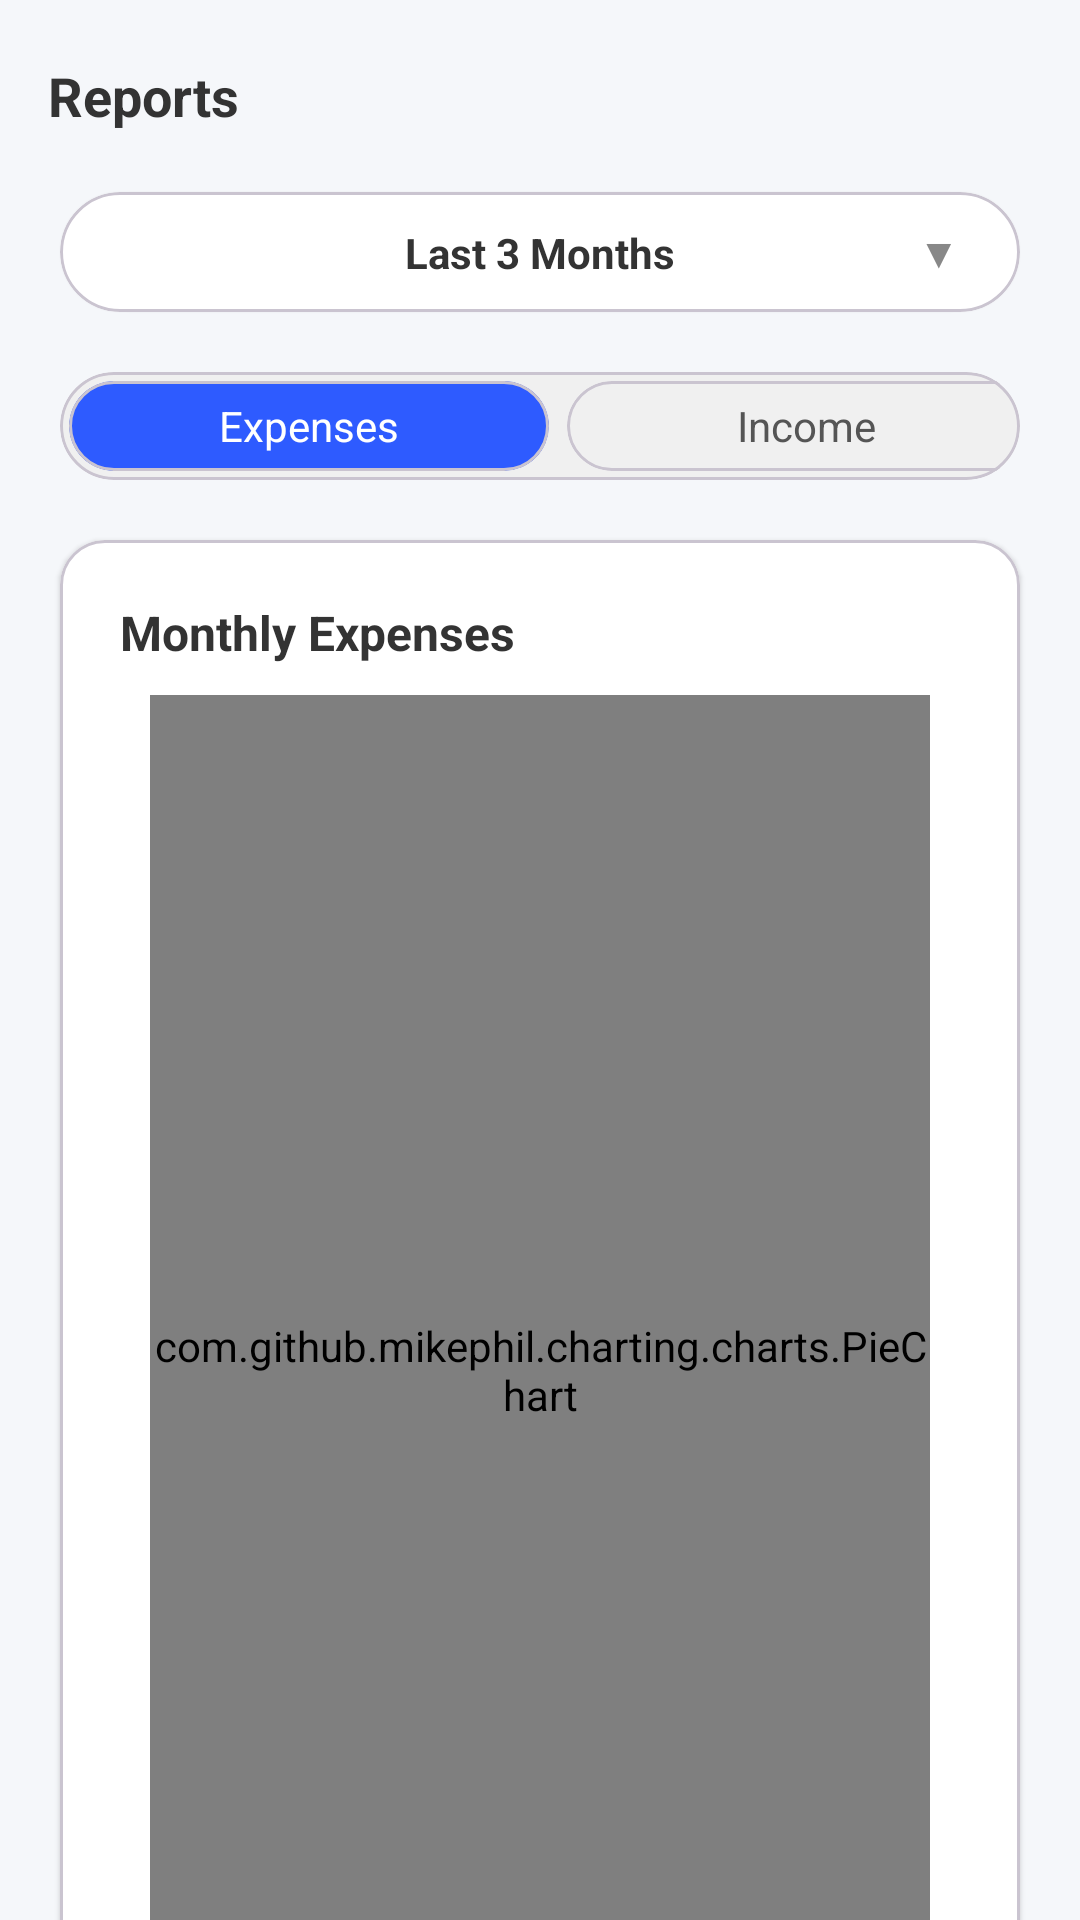

Layout XML and referenced resources for this Android screen:
<!-- AndroidManifest.xml: application theme Theme.BudgetSmart2 -->
<!-- res/layout/fragment_reports.xml -->
<?xml version="1.0" encoding="utf-8"?>
<androidx.constraintlayout.widget.ConstraintLayout xmlns:android="http://schemas.android.com/apk/res/android"
    xmlns:app="http://schemas.android.com/apk/res-auto"
    xmlns:tools="http://schemas.android.com/tools"
    android:layout_width="match_parent"
    android:layout_height="match_parent"
    android:background="@color/background_light">

    
    <androidx.appcompat.widget.Toolbar
        android:id="@+id/toolbar"
        android:layout_width="match_parent"
        android:layout_height="?attr/actionBarSize"
        android:background="@color/background_light"
        android:elevation="0dp"
        app:layout_constraintTop_toTopOf="parent">

        <TextView
            android:layout_width="wrap_content"
            android:layout_height="wrap_content"
            android:text="Reports"
            android:textColor="@color/text_primary"
            android:textSize="18sp"
            android:textStyle="bold" />
    </androidx.appcompat.widget.Toolbar>

    
    <com.google.android.material.card.MaterialCardView
        android:id="@+id/time_period_selector"
        android:layout_width="0dp"
        android:layout_height="40dp"
        android:layout_marginStart="20dp"
        android:layout_marginEnd="20dp"
        app:cardBackgroundColor="@color/white"
        app:cardCornerRadius="20dp"
        app:cardElevation="1dp"
        app:layout_constraintEnd_toEndOf="parent"
        app:layout_constraintStart_toStartOf="parent"
        app:layout_constraintTop_toBottomOf="@+id/toolbar">

        <androidx.constraintlayout.widget.ConstraintLayout
            android:layout_width="match_parent"
            android:layout_height="match_parent">

            <TextView
                android:id="@+id/period_display"
                android:layout_width="wrap_content"
                android:layout_height="wrap_content"
                android:text="Last 3 Months"
                android:textColor="@color/text_primary"
                android:textSize="14sp"
                android:textStyle="bold"
                app:layout_constraintBottom_toBottomOf="parent"
                app:layout_constraintEnd_toEndOf="parent"
                app:layout_constraintStart_toStartOf="parent"
                app:layout_constraintTop_toTopOf="parent" />

            <TextView
                android:id="@+id/period_dropdown"
                android:layout_width="wrap_content"
                android:layout_height="wrap_content"
                android:layout_marginEnd="20dp"
                android:text="▼"
                android:textColor="@color/text_tertiary"
                android:textSize="14sp"
                app:layout_constraintBottom_toBottomOf="parent"
                app:layout_constraintEnd_toEndOf="parent"
                app:layout_constraintTop_toTopOf="parent" />
        </androidx.constraintlayout.widget.ConstraintLayout>
    </com.google.android.material.card.MaterialCardView>

    
    <com.google.android.material.card.MaterialCardView
        android:id="@+id/report_toggle_container"
        android:layout_width="0dp"
        android:layout_height="36dp"
        android:layout_marginStart="20dp"
        android:layout_marginTop="20dp"
        android:layout_marginEnd="20dp"
        app:cardBackgroundColor="@color/background_variant"
        app:cardCornerRadius="18dp"
        app:cardElevation="0dp"
        app:layout_constraintEnd_toEndOf="parent"
        app:layout_constraintStart_toStartOf="parent"
        app:layout_constraintTop_toBottomOf="@id/time_period_selector">

        <androidx.constraintlayout.widget.ConstraintLayout
            android:layout_width="match_parent"
            android:layout_height="match_parent">

            <com.google.android.material.card.MaterialCardView
                android:id="@+id/toggle_expenses"
                android:layout_width="0dp"
                android:layout_height="30dp"
                android:layout_marginStart="3dp"
                android:layout_marginTop="3dp"
                android:layout_marginEnd="3dp"
                android:layout_marginBottom="3dp"
                app:cardBackgroundColor="@color/primary"
                app:cardCornerRadius="15dp"
                app:cardElevation="0dp"
                app:layout_constraintBottom_toBottomOf="parent"
                app:layout_constraintEnd_toStartOf="@id/toggle_income"
                app:layout_constraintStart_toStartOf="parent"
                app:layout_constraintTop_toTopOf="parent"
                app:layout_constraintWidth_percent="0.5">

                <TextView
                    android:id="@+id/toggle_expenses_text"
                    android:layout_width="wrap_content"
                    android:layout_height="wrap_content"
                    android:layout_gravity="center"
                    android:text="Expenses"
                    android:textColor="@color/white"
                    android:textSize="14sp" />
            </com.google.android.material.card.MaterialCardView>

            <com.google.android.material.card.MaterialCardView
                android:id="@+id/toggle_income"
                android:layout_width="0dp"
                android:layout_height="30dp"
                android:layout_marginStart="3dp"
                android:layout_marginTop="3dp"
                android:layout_marginEnd="3dp"
                android:layout_marginBottom="3dp"
                app:cardBackgroundColor="@color/background_variant"
                app:cardCornerRadius="15dp"
                app:cardElevation="0dp"
                app:layout_constraintBottom_toBottomOf="parent"
                app:layout_constraintEnd_toEndOf="parent"
                app:layout_constraintStart_toEndOf="@id/toggle_expenses"
                app:layout_constraintTop_toTopOf="parent"
                app:layout_constraintWidth_percent="0.5">

                <TextView
                    android:id="@+id/toggle_income_text"
                    android:layout_width="wrap_content"
                    android:layout_height="wrap_content"
                    android:layout_gravity="center"
                    android:text="Income"
                    android:textColor="@color/text_secondary"
                    android:textSize="14sp" />
            </com.google.android.material.card.MaterialCardView>

        </androidx.constraintlayout.widget.ConstraintLayout>
    </com.google.android.material.card.MaterialCardView>

    
    <com.google.android.material.card.MaterialCardView
        android:id="@+id/chart_container"
        android:layout_width="0dp"
        android:layout_height="wrap_content"
        android:layout_marginStart="20dp"
        android:layout_marginTop="20dp"
        android:layout_marginEnd="20dp"
        app:cardBackgroundColor="@color/white"
        app:cardCornerRadius="15dp"
        app:cardElevation="1dp"
        app:layout_constraintEnd_toEndOf="parent"
        app:layout_constraintStart_toStartOf="parent"
        app:layout_constraintTop_toBottomOf="@id/report_toggle_container">

        <androidx.constraintlayout.widget.ConstraintLayout
            android:layout_width="match_parent"
            android:layout_height="match_parent"
            android:padding="20dp">

            <TextView
                android:id="@+id/chart_title"
                android:layout_width="wrap_content"
                android:layout_height="wrap_content"
                android:text="Monthly Expenses"
                android:textColor="@color/text_primary"
                android:textSize="16sp"
                android:textStyle="bold"
                app:layout_constraintStart_toStartOf="parent"
                app:layout_constraintTop_toTopOf="parent" />

            
            <com.github.mikephil.charting.charts.PieChart
                android:id="@+id/pie_chart"
                android:layout_width="0dp"
                android:layout_height="450dp"
                android:layout_margin="10dp"
                android:layout_marginTop="10dp"
                app:layout_constraintEnd_toEndOf="parent"
                app:layout_constraintStart_toStartOf="parent"
                app:layout_constraintTop_toBottomOf="@id/chart_title" />

        </androidx.constraintlayout.widget.ConstraintLayout>
    </com.google.android.material.card.MaterialCardView>

    <ProgressBar
        android:id="@+id/progress_bar"
        android:layout_width="wrap_content"
        android:layout_height="wrap_content"
        android:visibility="gone"
        android:indeterminateTint="@color/primary"
        app:layout_constraintTop_toTopOf="parent"
        app:layout_constraintBottom_toBottomOf="parent"
        app:layout_constraintStart_toStartOf="parent"
        app:layout_constraintEnd_toEndOf="parent" />

</androidx.constraintlayout.widget.ConstraintLayout>
<!-- resources referenced by this layout -->
<resources>
  <color name="background_light">#F5F7FA</color>
  <color name="background_variant">#f0f0f0</color>
  <color name="primary">#2E5BFF</color>
  <color name="text_primary">#333333</color>
  <color name="text_secondary">#555555</color>
  <color name="text_tertiary">#888888</color>
  <color name="white">#FFFFFF</color>
  <style name="Theme.BudgetSmart2" parent="Base.Theme.BudgetSmart2" />
  <style name="Base.Theme.BudgetSmart2" parent="Theme.Material3.DayNight.NoActionBar">
          
          
      </style>
</resources>
